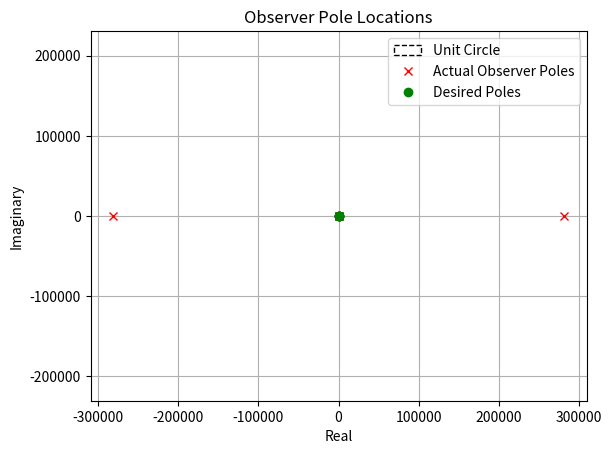

Source code (Python):
import numpy as np
from scipy.signal import cont2discrete, place_poles
from scipy.linalg import solve_discrete_are

## Initialize Linear State Space #############################################################################################################################
#chapter 3 of "Vehicle Dynamics and Control" by Rajesh Rajamani page 48 has parameters for car
m = 1573
Iz = 2873
lf = 1.1
lr = 1.58
Caf = 80000
Car = 80000
Vx = 15.0  # set number

# state space vector is [e1,e2,e1dot,e2dot] where e1 is the lateral error and e2 is the heading error
dim_x = 4
dim_u = 2 
A = np.zeros((4, 4))
A[0, 1] = 1
A[1, 1] = -(2*Caf + 2*Car)/(m*Vx)
A[1, 2] = (2*Caf + 2*Car)/m
A[1, 3] = (-2*Caf*lf + 2*Car*lr)/(m*Vx)
A[2, 3] = 1
A[3, 1] = (-2*Caf*lf + 2*Car*lr)/(Iz*Vx)
A[3, 2] = (-2*Caf*lf + 2*Car*lr)/Iz
A[3, 3] = (-2*Caf*lf**2 - 2*Car*lr**2)/(Iz*Vx)

# B matrix for steer angle (delta)
B1 = np.array([
    [0],
    [2*Caf/m],
    [0],
    [2*Caf*lf/Iz]
])

# B2: input for psi_des (desired heading rate)
B2 = np.array([
    [0],
    [(-2*Caf*lf + 2*Car*lr - m*Vx)/(m*Vx)],
    [0],
    [(2*Caf*lf**2 + 2*Car*lr**2)/(Iz*Vx)]
])
# print(f"eigenvalues: {np.linalg.eigvals(A)}")
# print("A matrix:\n", A)
# print("\nB1 (for delta):\n", B1)
# print("\nB2 (for psi_des):\n", B2)

## Discretize the linear system #######################################################################################################################################
Ts = 0.01  
A_c = A
B_c = B1 
C_c = np.eye(A.shape[0]) 
D_c = np.zeros((A.shape[0], B1.shape[1]))

sys_d = cont2discrete((A_c, B_c, C_c, D_c), Ts)
Ad, Bd, Cd, Dd, _ = sys_d

## Compute terminal cost using discrete riccati equation ############################################################################################################
Q = np.eye(4)
R = np.eye(1) * 0.1
P = solve_discrete_are(Ad, Bd, Q, R)

# Calculate the optimal gain matrix K
K = np.linalg.inv(R + Bd.T @ P @ Bd) @ Bd.T @ P @ Ad
print("Terminal cost matrix P:")
print(P)
print("Optimal gain matrix K:")
print(K)

# Compute closed-loop system matrix
A_cl = Ad - Bd @ K
print("Closed-loop eigenvalues:", np.linalg.eigvals(A_cl))

## Augment the state space to add disturbance #################################################################################################################
n = Ad.shape[0]   # 4 states
m = Bd.shape[1]   # 1 (input)
nd = 1            # 1 scalar disturbance on lateral error

# from lecture 5 augmented state space
A_aug = np.block([
    [Ad, np.zeros((n, nd)) ],               
    [np.zeros((nd, n)), np.eye(nd)]  
])

B_aug = np.vstack([
    Bd,               # B
    np.zeros((nd, m)) # 0
])

p = 2  # number of outputs
n = Ad.shape[0]  # number of states = 4

C = np.zeros((p, n))
C[0, 0] = 1.0  # e1
C[1, 1] = 1.0  # e2

Cd_aug = np.zeros((p, 1))  # Must match C's rows
Cd_aug[0, 0] = 1.0         # Disturbance only affects e1

C_aug = np.hstack([C, Cd_aug])

## Check for controlability and observability of the augmented system ############################################################################################################
# Define functions to check controllability and observability
def check_controllability(A, B):
    n = A.shape[0]
    ctrb_matrix = B
    for i in range(1, n):
        ctrb_matrix = np.hstack((ctrb_matrix, np.linalg.matrix_power(A, i) @ B))
    rank = np.linalg.matrix_rank(ctrb_matrix, tol=1e-10)
    return rank, rank == n


def check_observability(A, C):
    n = A.shape[0]
    obsv_matrix = C
    for i in range(1, n):
        obsv_matrix = np.vstack((obsv_matrix, C @ np.linalg.matrix_power(A, i)))
    rank = np.linalg.matrix_rank(obsv_matrix, tol=1e-10)
    return rank, rank == n


# Check controllability of the original system
rank_ctrl, is_ctrl = check_controllability(Ad, Bd)
print(f"Original system controllability: Rank {rank_ctrl}/{n} - {'Controllable' if is_ctrl else 'NOT Controllable'}")

# Check observability of the original system
rank_obs, is_obs = check_observability(Ad, Cd)
print(f"Original system observability: Rank {rank_obs}/{n} - {'Observable' if is_obs else 'NOT Observable'}")

n_aug = A_aug.shape[0]  # this should be 5

rank_aug_ctrl, is_aug_ctrl = check_controllability(A_aug, B_aug)
print(f"Augmented system controllability: Rank {rank_aug_ctrl}/{n_aug} - {'Controllable' if is_aug_ctrl else 'NOT Controllable'}")

# augmented system is not controllable because the disturbance is not controllable

# we can prove observability by using lemma
upper_block = np.hstack([np.eye(n) - A, -np.zeros((n, nd))])
lower_block = np.hstack([C, Cd_aug])
stacked_matrix = np.vstack([upper_block, lower_block])
rank = np.linalg.matrix_rank(stacked_matrix, tol=1e-10)
full_rank = rank == n + nd
print(f"Augmented system observability: Rank {'Observable' if full_rank else 'NOT Observable'}")

## Design the luenberger observer ######################################################################################################################################## Observer dynamics matrix
desired_poles = [0.35, -0.35, 0.3,0.4 , 0.5] 

# Compute observer gain L
L = place_poles(A_aug.T, C_aug.T, desired_poles).gain_matrix.T

A_obs = A_aug - L @ C_aug

# Compute eigenvalues
eigvals = np.linalg.eigvals(A_obs)

print("Observer eigenvalues:", eigvals)

# Check if all inside unit circle
stable = np.all(np.abs(eigvals) < 1)
print("Observer is stable:", stable)

import matplotlib.pyplot as plt

def plot_observer_poles(eigvals, desired_poles=None):
    fig, ax = plt.subplots()
    unit_circle = plt.Circle((0, 0), 1, color='black', fill=False, linestyle='--', label='Unit Circle')
    ax.add_artist(unit_circle)

    ax.plot(np.real(eigvals), np.imag(eigvals), 'rx', label='Actual Observer Poles')
    if desired_poles is not None:
        ax.plot(np.real(desired_poles), np.imag(desired_poles), 'go', label='Desired Poles')

    ax.set_title('Observer Pole Locations')
    ax.set_xlabel('Real')
    ax.set_ylabel('Imaginary')
    ax.grid(True)
    ax.set_aspect('equal', adjustable='datalim')
    ax.legend()
    plt.show()

# Example usage
eigvals = np.linalg.eigvals(A_aug - L @ C_aug)
plot_observer_poles(eigvals, desired_poles)
